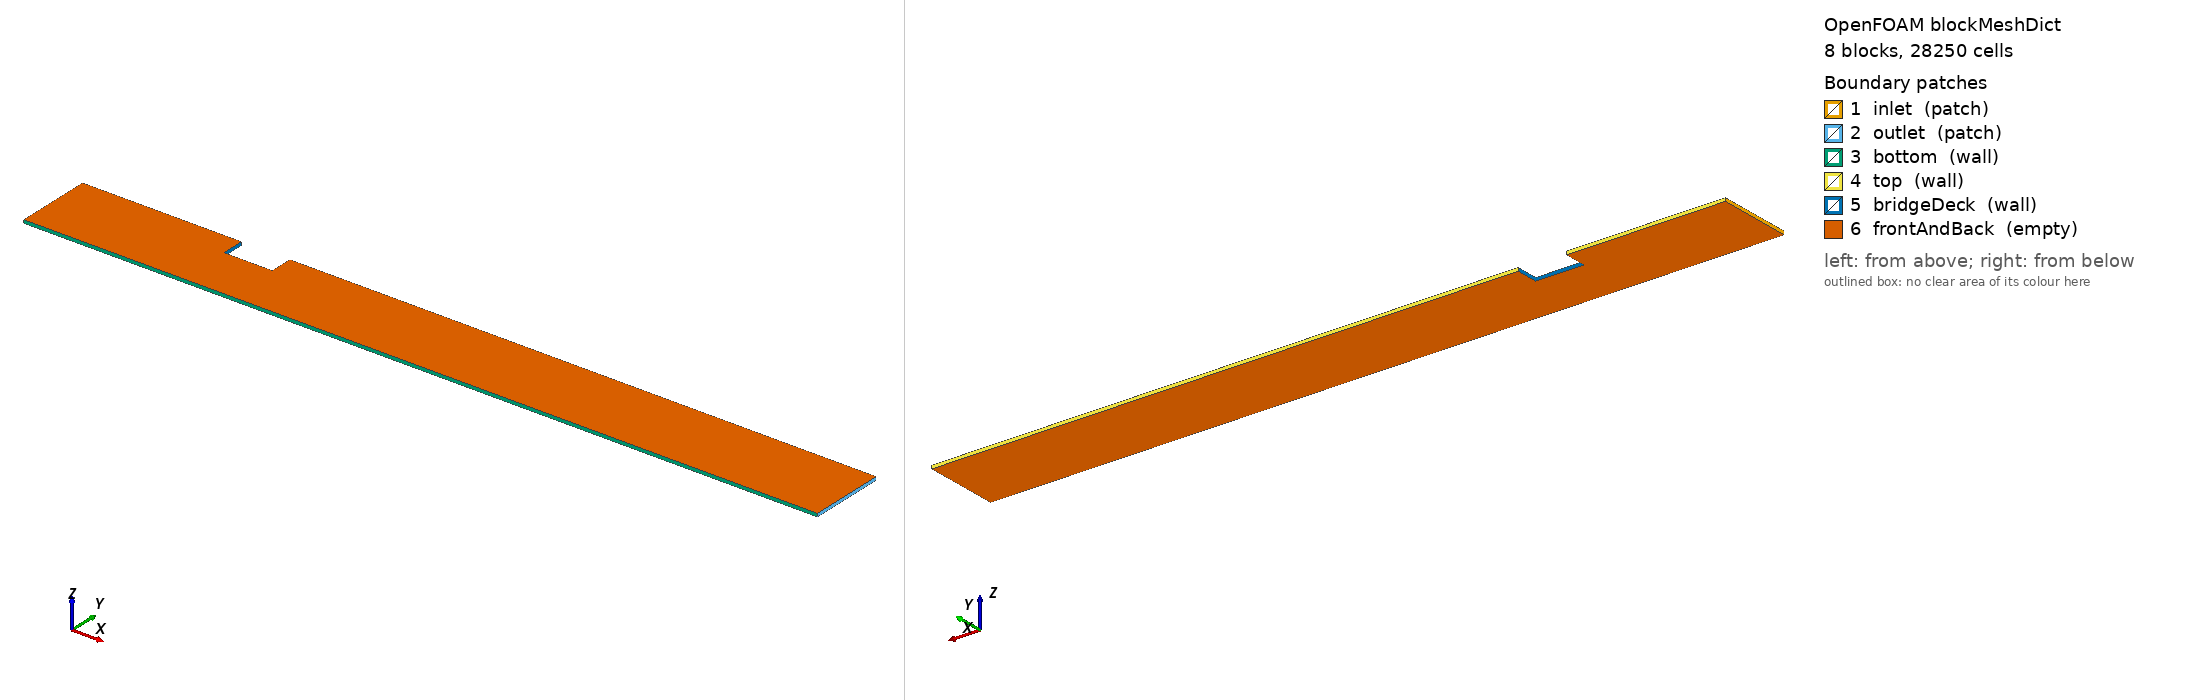

OpenFOAM case: the mesh blockMesh builds from blockMeshDict, 8 block(s), 28250 cells. Boundary patches (legend numbers): 1 inlet (patch), 2 outlet (patch), 3 bottom (wall), 4 top (wall), 5 bridgeDeck (wall), 6 frontAndBack (empty). Left view from above one corner, right view from below the opposite corner. Boundary conditions: 0 field file(s) under 0/; 0 of 6 drawn patches have an entry in a shipped field file.

=== constant/polyMesh/blockMeshDict ===
/*--------------------------------*- C++ -*----------------------------------*\
| =========                 |                                                 |
| \\      /  F ield         | OpenFOAM: The Open Source CFD Toolbox           |
|  \\    /   O peration     | Version:  v2412                                 |
|   \\  /    A nd           | Web:      www.openfoam.com                      |
|    \\/     M anipulation  | Exp-01a (Soffit at y=0.048m, Deck extends to Y) |
\*---------------------------------------------------------------------------*/
FoamFile
{
    version     2.0;
    format      ascii;
    class       dictionary;
    object      blockMeshDict;
}
scale 1;

vertices
(
    // Front plane (z = 0)
    (-0.5  -0.12 0.0) // 0
    ( 0.0  -0.12 0.0) // 1
    ( 0.153 -0.12 0.0) // 2
    ( 2.0   -0.12 0.0) // 3

    (-0.5   0.0  0.0) // 4
    ( 0.0   0.0  0.0) // 5
    ( 0.153  0.0  0.0) // 6
    ( 2.0   0.0  0.0) // 7

    (-0.5   0.048  0.0) // 8  (Soffit elevation = Y - Hb = 0.12 - 0.072 = 0.048m)
    ( 0.0   0.048  0.0) // 9
    ( 0.153  0.048  0.0) // 10
    ( 2.0   0.048  0.0) // 11

    (-0.5   0.12  0.0) // 12 (Flume water top Y = 12cm)
    ( 0.0   0.12  0.0) // 13
    ( 0.153  0.12  0.0) // 14
    ( 2.0   0.12  0.0) // 15

    // Back plane (z = 0.01)
    (-0.5  -0.12 0.01) // 16
    ( 0.0  -0.12 0.01) // 17
    ( 0.153 -0.12 0.01) // 18
    ( 2.0   -0.12 0.01) // 19

    (-0.5   0.0  0.01) // 20
    ( 0.0   0.0  0.01) // 21
    ( 0.153  0.0  0.01) // 22
    ( 2.0   0.0  0.01) // 23

    (-0.5   0.048  0.01) // 24
    ( 0.0   0.048  0.01) // 25
    ( 0.153  0.048  0.01) // 26
    ( 2.0   0.048  0.01) // 27

    (-0.5   0.12  0.01) // 28
    ( 0.0   0.12  0.01) // 29
    ( 0.153  0.12  0.01) // 30
    ( 2.0   0.12  0.01) // 31
);

blocks
(
    // Bed Blocks (y: -0.12 to 0.0 m)
    hex (0 1 5 4 16 17 21 20)       (50  40 1) simpleGrading (1 0.25 1)
    hex (1 2 6 5 17 18 22 21)       (50  40 1) simpleGrading (1 0.25 1)
    hex (2 3 7 6 18 19 23 22)       (150 40 1) simpleGrading (1 0.25 1)

    // Lower Fluid Blocks (y: 0.0 to soffit = 0.048 m)
    hex (4 5 9 8 20 21 25 24)       (50  45 1) simpleGrading (1 4.0 1)
    hex (5 6 10 9 21 22 26 25)      (50  45 1) simpleGrading (1 4.0 1)
    hex (6 7 11 10 22 23 27 26)     (150 45 1) simpleGrading (1 4.0 1)

    // Upper Fluid Blocks (y: soffit 0.048 to water top 0.12) - Omit central block above soffit
    hex (8 9 13 12 24 25 29 28)     (50  35 1) simpleGrading (1 1.0 1)
    hex (10 11 15 14 26 27 31 30)   (150 35 1) simpleGrading (1 1.0 1)
);

edges
(
);

boundary
(
    inlet
    {
        type patch;
        faces
        (
            (0 4 20 16)
            (4 8 24 20)
            (8 12 28 24)
        );
    }
    outlet
    {
        type patch;
        faces
        (
            (3 19 23 7)
            (7 23 27 11)
            (11 27 31 15)
        );
    }
    bottom
    {
        type wall;
        faces
        (
            (0 16 17 1)
            (1 17 18 2)
            (2 18 19 3)
        );
    }
    top
    {
        type wall;
        faces
        (
            (12 13 29 28)
            (14 15 31 30)
        );
    }
    bridgeDeck
    {
        type wall;
        faces
        (
            (9 25 29 13) // Upstream vertical wall
            (9 10 26 25) // Deck bottom (soffit)
            (10 14 30 26) // Downstream vertical wall
        );
    }
    frontAndBack
    {
        type empty;
        faces
        (
            (0 1 5 4)
            (1 2 6 5)
            (2 3 7 6)
            (4 5 9 8)
            (5 6 10 9)
            (6 7 11 10)
            (8 9 13 12)
            (10 11 15 14)

            (16 20 21 17)
            (17 21 22 18)
            (18 22 23 19)
            (20 24 25 21)
            (21 25 26 22)
            (22 26 27 23)
            (24 28 29 25)
            (26 30 31 27)
        );
    }
);


=== system/controlDict ===
/*--------------------------------*- C++ -*----------------------------------*\
| =========                 |                                                 |
| \\      /  F ield         | OpenFOAM: The Open Source CFD Toolbox           |
|  \\    /   O peration     | Version:  v2412                                 |
|   \\  /    A nd           | Web:      www.openfoam.com                      |
|    \\/     M anipulation  | Exp-01a                                         |
\*---------------------------------------------------------------------------*/
FoamFile
{
    version     2.0;
    format      ascii;
    class       dictionary;
    object      controlDict;
}
application     sedFoam_rbgh;
startFrom       startTime;
startTime       0;
stopAt          endTime;
endTime         3600;
deltaT          0.005;
writeControl    adjustableRunTime;
writeInterval   50;
purgeWrite      0;
writeFormat     ascii;
writePrecision  6;
writeCompression off;
timeFormat      general;
timePrecision   6;
runTimeModifiable true;
adjustTimeStep  yes;
maxCo           0.3;
maxAlphaCo      0.3;
maxDeltaT       0.01;
// * * * * * * * * * * * * * * * * * * * * * * * * * * * * * * * * * * * * * //
